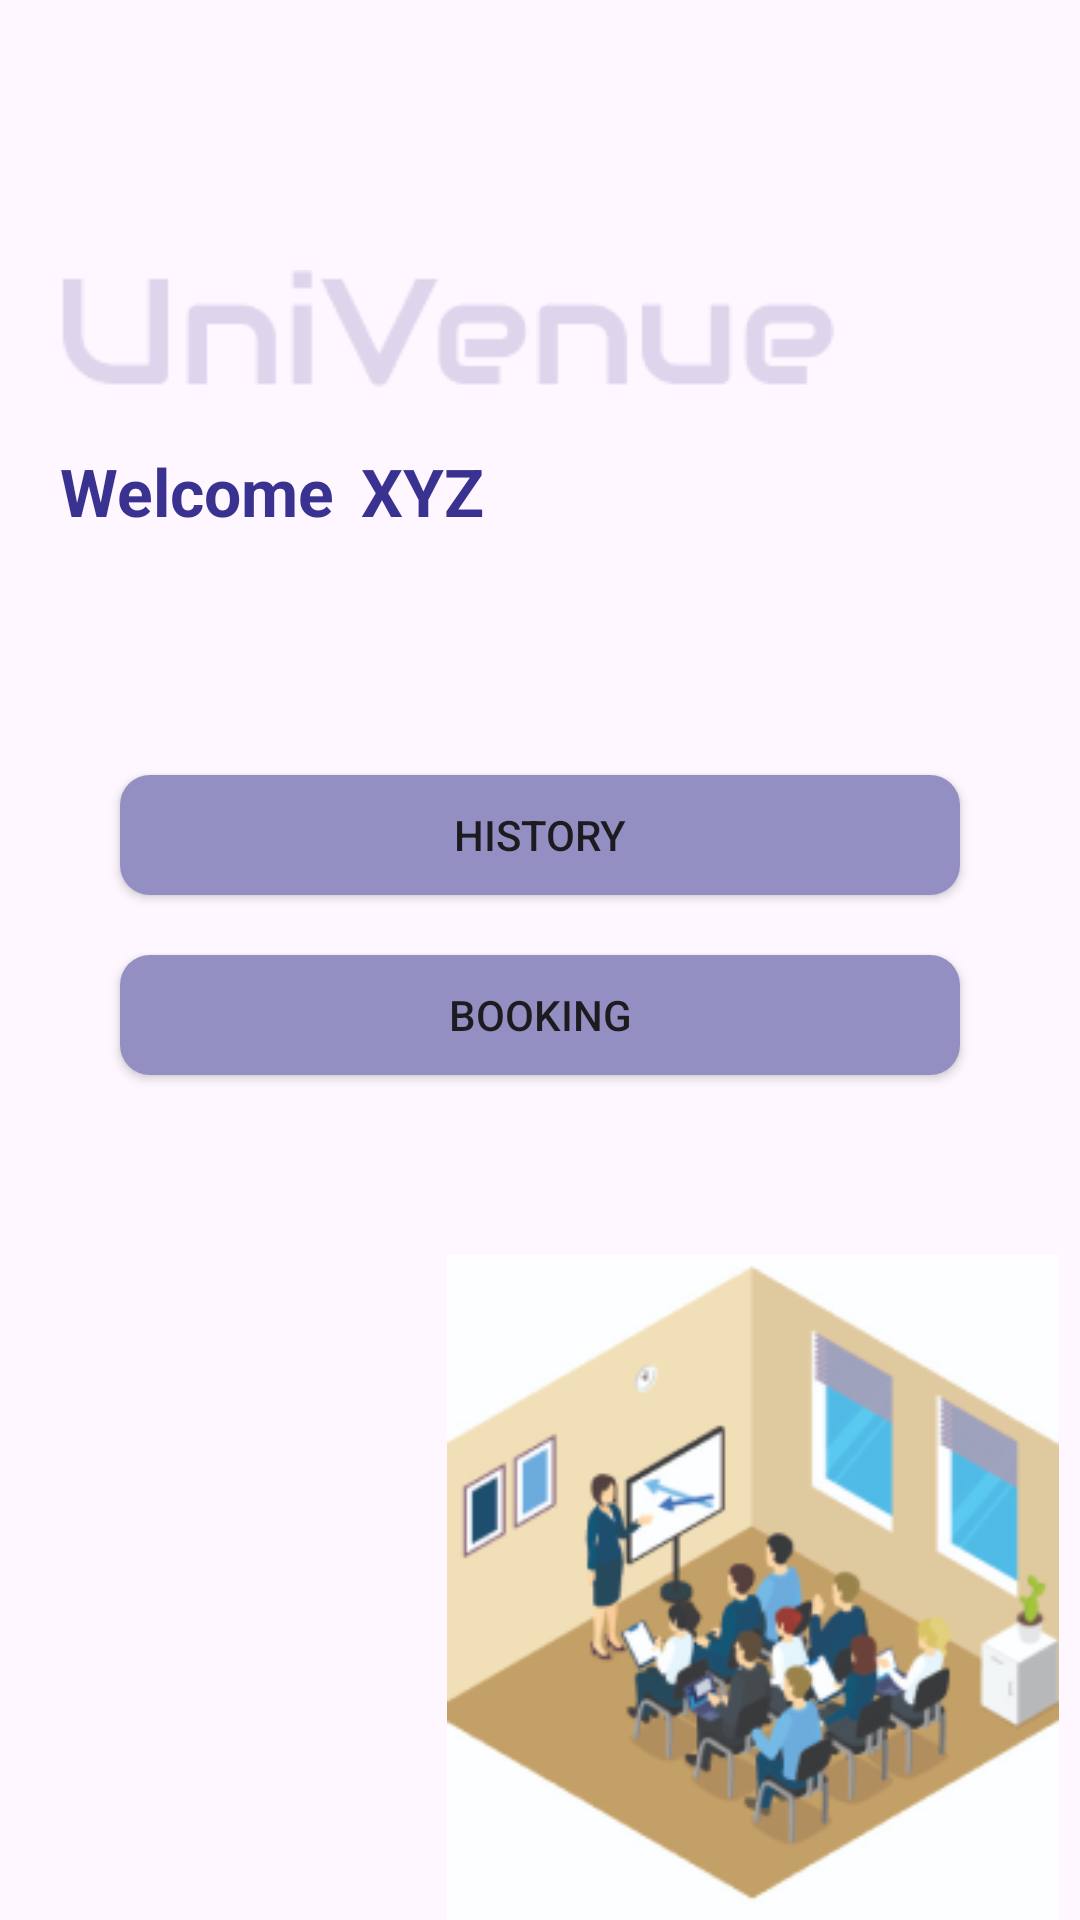

Reconstruct the res/layout file that produces this screen, plus the resources it refers to.
<!-- AndroidManifest.xml: application theme Theme.UniBooking -->
<!-- res/layout/activity_main.xml -->
<?xml version="1.0" encoding="utf-8"?>
<LinearLayout xmlns:android="http://schemas.android.com/apk/res/android"
    xmlns:app="http://schemas.android.com/apk/res-auto"
    xmlns:tools="http://schemas.android.com/tools"
    android:layout_width="match_parent"
    android:layout_height="match_parent"
    android:orientation="vertical"
    tools:context=".Ui.MainActivity">


    <LinearLayout
        android:layout_width="match_parent"
        android:layout_height="wrap_content"
        android:orientation="vertical">

        <View
            android:layout_width="0dp"
            android:layout_height="60dp" />

        <ImageView
            android:layout_width="wrap_content"
            android:layout_height="wrap_content"
            android:layout_marginStart="20dp"
            android:layout_marginTop="30dp"
            android:layout_marginBottom="10dp"
            android:src="@drawable/univenue" />


        <LinearLayout
            android:layout_width="match_parent"
            android:layout_height="wrap_content"
            android:layout_marginVertical="10dp"
            android:orientation="horizontal">

            <TextView
                android:layout_width="wrap_content"
                android:layout_height="wrap_content"
                android:layout_marginStart="20dp"
                android:text="Welcome"
                android:textColor="#3A3290"
                android:textSize="22sp"
                android:textStyle="bold" />

            <TextView
                android:id="@+id/userName"
                android:layout_width="wrap_content"
                android:layout_height="wrap_content"
                android:layout_marginLeft="9dp"
                android:text="XYZ"
                android:textColor="#3A3290"
                android:textSize="22sp"
                android:textStyle="bold"/>
        </LinearLayout>

        <View
            android:layout_width="0dp"
            android:layout_height="50dp" />


        <Button
            android:id="@+id/history"
            android:layout_width="match_parent"
            android:layout_height="40dp"
            android:layout_gravity="center"
            android:layout_marginHorizontal="40dp"
            android:layout_marginVertical="20dp"
            android:background="@drawable/btn_bg"
            android:text="History" />

        <Button
            android:id="@+id/booking"
            android:layout_width="match_parent"
            android:layout_height="40dp"
            android:layout_gravity="center"
            android:layout_marginHorizontal="40dp"
            android:background="@drawable/btn_bg"
            android:text="Booking" />


        <ImageView
            android:layout_width="wrap_content"
            android:layout_height="wrap_content"
            android:layout_gravity="end"
            android:layout_marginTop="60dp"
            android:src="@drawable/icon" />


        <TextView
            android:id="@+id/back"
            android:layout_width="wrap_content"
            android:layout_height="wrap_content"
            android:layout_marginStart="50dp"
            android:text="Back"
            android:textSize="20sp" />

    </LinearLayout>


</LinearLayout>
<!-- resources referenced by this layout -->
<resources>
  <!-- drawable btn_bg (drawable) -->
  <?xml version="1.0" encoding="utf-8"?>
  <shape xmlns:android="http://schemas.android.com/apk/res/android"
      android:shape="rectangle">
  <solid android:color="#938FC3"/>
      <corners android:radius="10dp"/>
  </shape>
  <!-- drawable icon: png bitmap (drawable, 42460 bytes) -->
  <!-- drawable univenue: png bitmap (drawable, 2626 bytes) -->
  <style name="Theme.UniBooking" parent="Base.Theme.UniBooking" />
  <style name="Base.Theme.UniBooking" parent="Theme.Material3.DayNight.NoActionBar">
          
          
      </style>
</resources>
